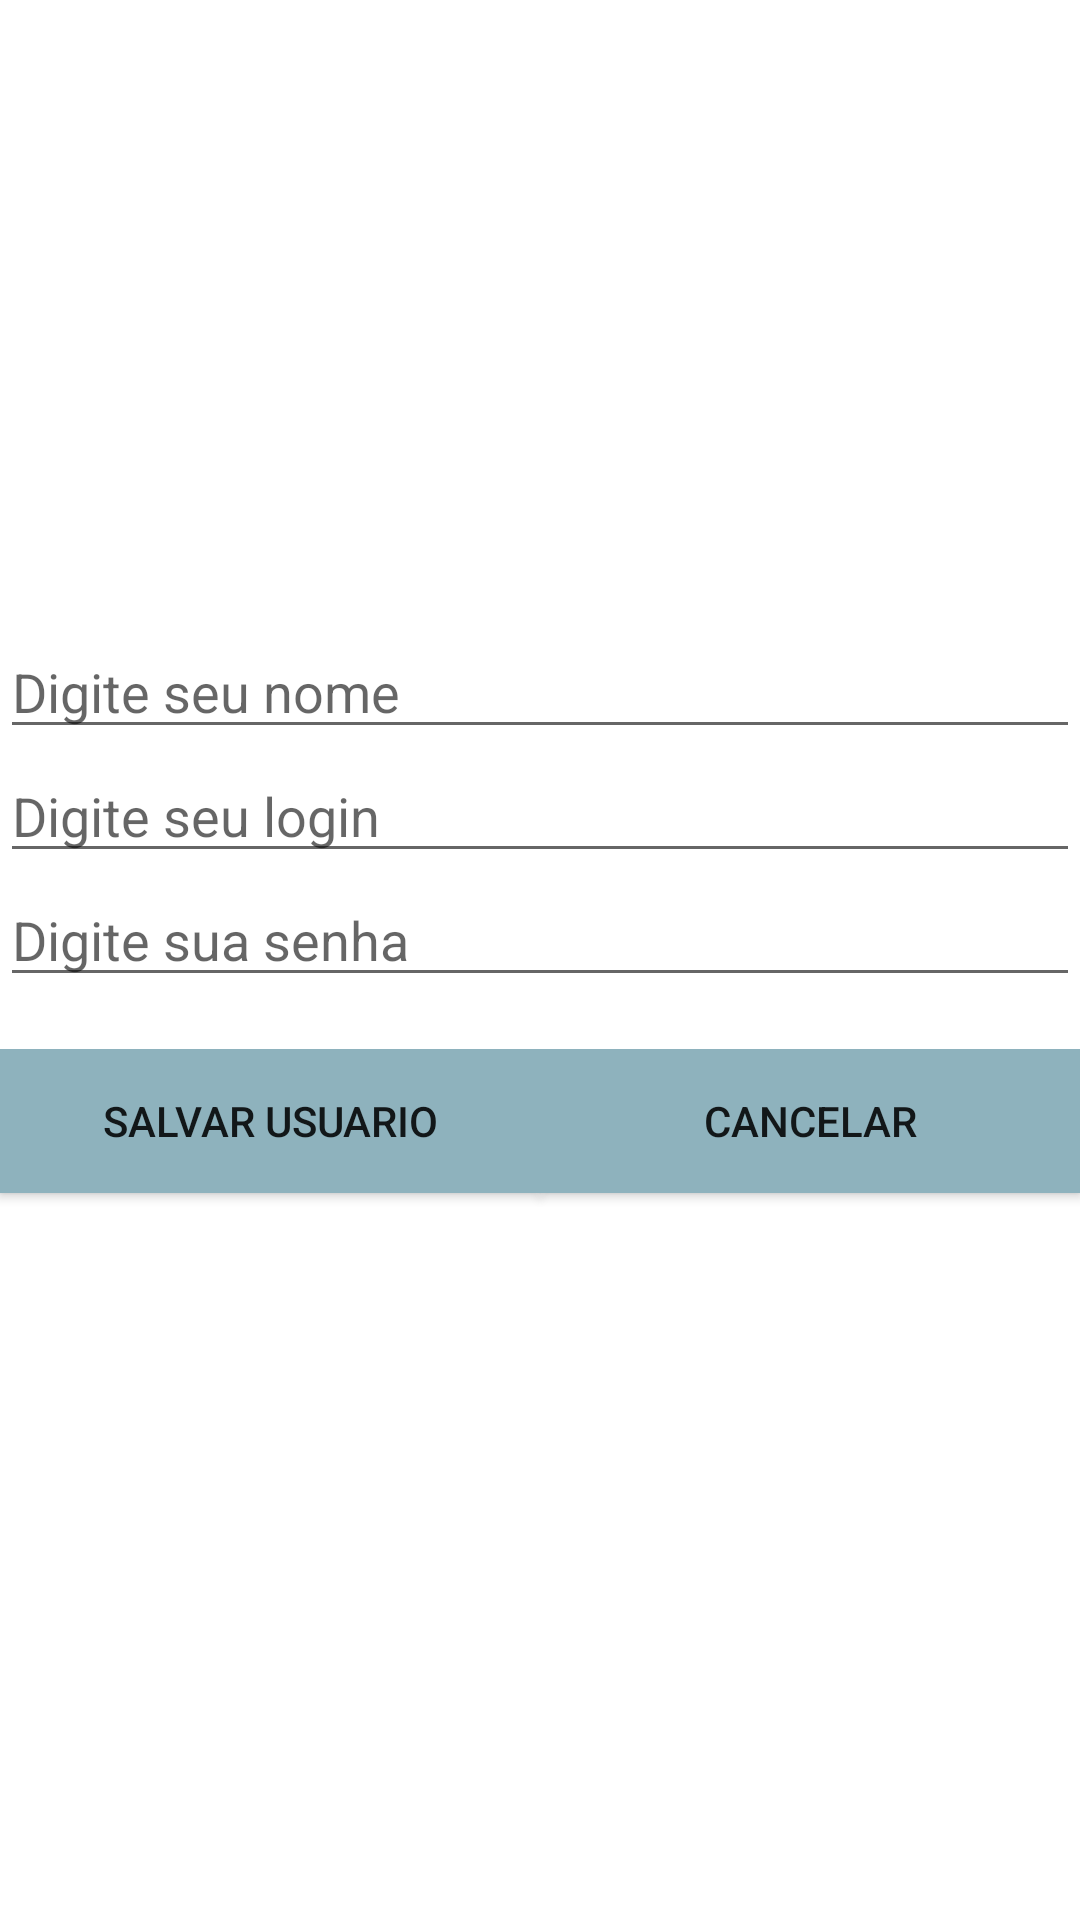

This screen was rendered from an Android layout file. Write that file and the resources it references.
<!-- AndroidManifest.xml: application theme Theme.AppBG -->
<!-- res/layout/activity_cadastrar.xml -->
<?xml version="1.0" encoding="utf-8"?>
<androidx.constraintlayout.widget.ConstraintLayout xmlns:android="http://schemas.android.com/apk/res/android"
    xmlns:app="http://schemas.android.com/apk/res-auto"
    xmlns:tools="http://schemas.android.com/tools"
    android:layout_width="match_parent"
    android:layout_height="match_parent"
    tools:context=".CadastroActivity">
    <LinearLayout
        android:layout_width="match_parent"
        android:layout_height="match_parent"
        android:orientation="horizontal">

        <LinearLayout
            android:layout_width="match_parent"
            android:layout_height="match_parent"
            android:orientation="vertical">

            <ImageView
                android:id="@+id/imageView2"
                android:layout_width="match_parent"
                android:layout_height="215dp"
                android:layout_weight="1"
                app:srcCompat="@mipmap/bg_logo_foreground" />

            <EditText
                android:id="@+id/editTextNome"
                android:layout_width="match_parent"
                android:layout_height="wrap_content"
                android:layout_weight="0"
                android:ems="10"
                android:inputType="textPersonName"
                android:hint="Digite seu nome"
                />

            <EditText
                android:id="@+id/editTextLogin"
                android:layout_width="match_parent"
                android:layout_height="wrap_content"
                android:layout_weight="0"
                android:ems="10"
                android:hint="Digite seu login"
                android:inputType="textPersonName" />

            <EditText
                android:id="@+id/editTextSenha"
                android:layout_width="match_parent"
                android:layout_height="wrap_content"
                android:layout_weight="0"
                android:ems="10"
                android:inputType="textPassword"
                android:hint="Digite sua senha"
                />

            <Space
                android:layout_width="match_parent"
                android:layout_height="24dp"
                android:layout_weight="1" />

            <LinearLayout
                android:layout_width="match_parent"
                android:layout_height="match_parent"
                android:layout_weight="50"
                android:orientation="horizontal">

                <Button
                    android:id="@+id/buttonSalvarUsuario"
                    android:layout_width="match_parent"
                    android:layout_height="wrap_content"
                    android:layout_weight="1"
                    android:background="@color/color_bluelig"
                    android:text="Salvar Usuario" />

                <Button
                    android:id="@+id/buttonCancelarUsuario"
                    android:layout_width="match_parent"
                    android:layout_height="wrap_content"
                    android:layout_weight="1"
                    android:background="@color/color_bluelig"
                    android:text="Cancelar" />
            </LinearLayout>

        </LinearLayout>

    </LinearLayout>

</androidx.constraintlayout.widget.ConstraintLayout>
<!-- resources referenced by this layout -->
<resources>
  <color name="color_bluelig">#8eb2bd</color>
  <style name="Theme.AppBG" parent="Theme.MaterialComponents.DayNight.DarkActionBar">
          
          <item name="colorPrimary">@color/purple_500</item>
          <item name="colorPrimaryVariant">@color/purple_700</item>
          <item name="colorOnPrimary">@color/white</item>
          
          <item name="colorSecondary">@color/teal_200</item>
          <item name="colorSecondaryVariant">@color/teal_700</item>
          <item name="colorOnSecondary">@color/black</item>
          
          <item name="android:statusBarColor" tools:targetApi="l">?attr/colorPrimaryVariant</item>
          
      </style>
  <color name="purple_500">#FF6200EE</color>
  <color name="purple_700">#FF3700B3</color>
  <color name="white">#FFFFFFFF</color>
  <color name="teal_200">#FF03DAC5</color>
  <color name="teal_700">#FF018786</color>
  <color name="black">#FF000000</color>
</resources>
